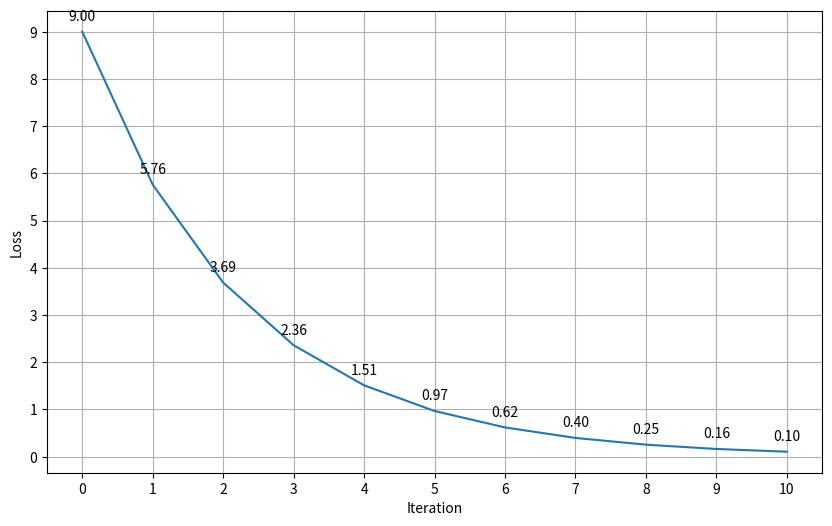

This chart was generated by the following Python code:
w = 0.0
dl_dw = lambda val: 2 * (val - 3)
alpha = 0.1

loss = lambda val: (val - 3) ** 2
loss_values = []
for i in range(11):
    print(f"Iteration {i}: w = {w:.6f}, loss = {loss(w):.6f}")
    loss_values.append(loss(w))
    w = w - alpha * dl_dw(w)

import matplotlib.pyplot as plt

plt.figure(figsize=(10, 6))
plt.plot(loss_values)
plt.xlabel("Iteration")
plt.ylabel("Loss")
plt.grid(True)
plt.gca().xaxis.set_major_locator(plt.MultipleLocator(1))
plt.gca().yaxis.set_major_locator(plt.MultipleLocator(1))

for i, v in enumerate(loss_values):
    plt.annotate(f"{v:.2f}", (i, v), textcoords="offset points", xytext=(0, 8), ha='center')
